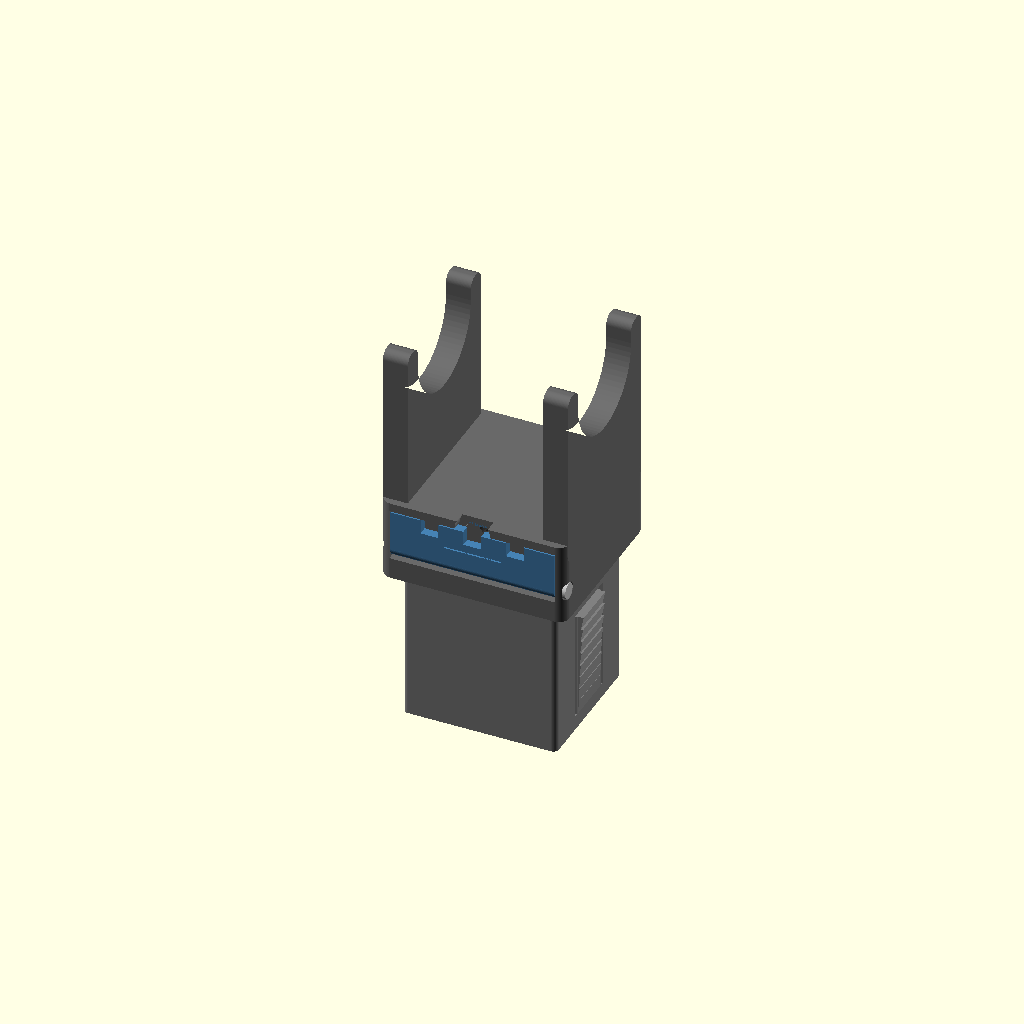
Cell 1 — every parameter at its default value.
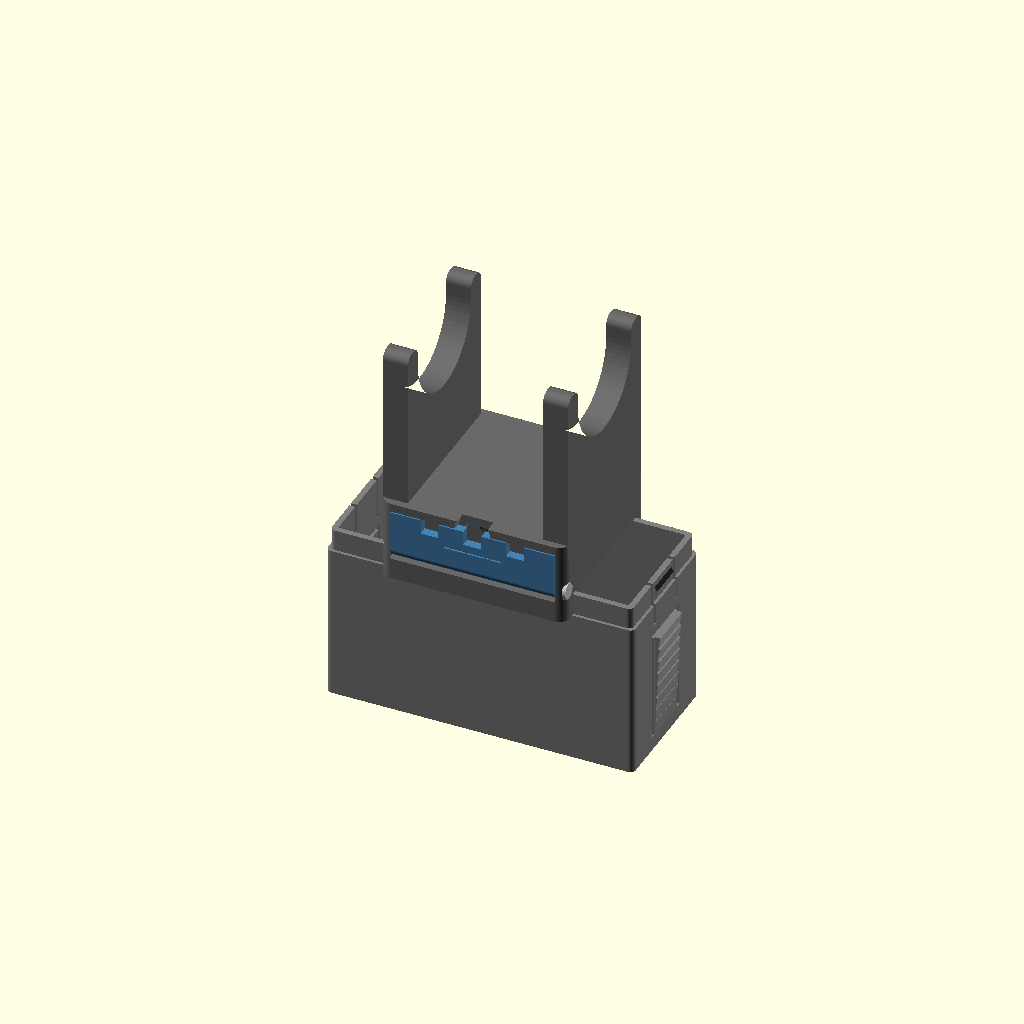
Cell 2 — BLK_X set to 86.4, the other parameters unchanged.
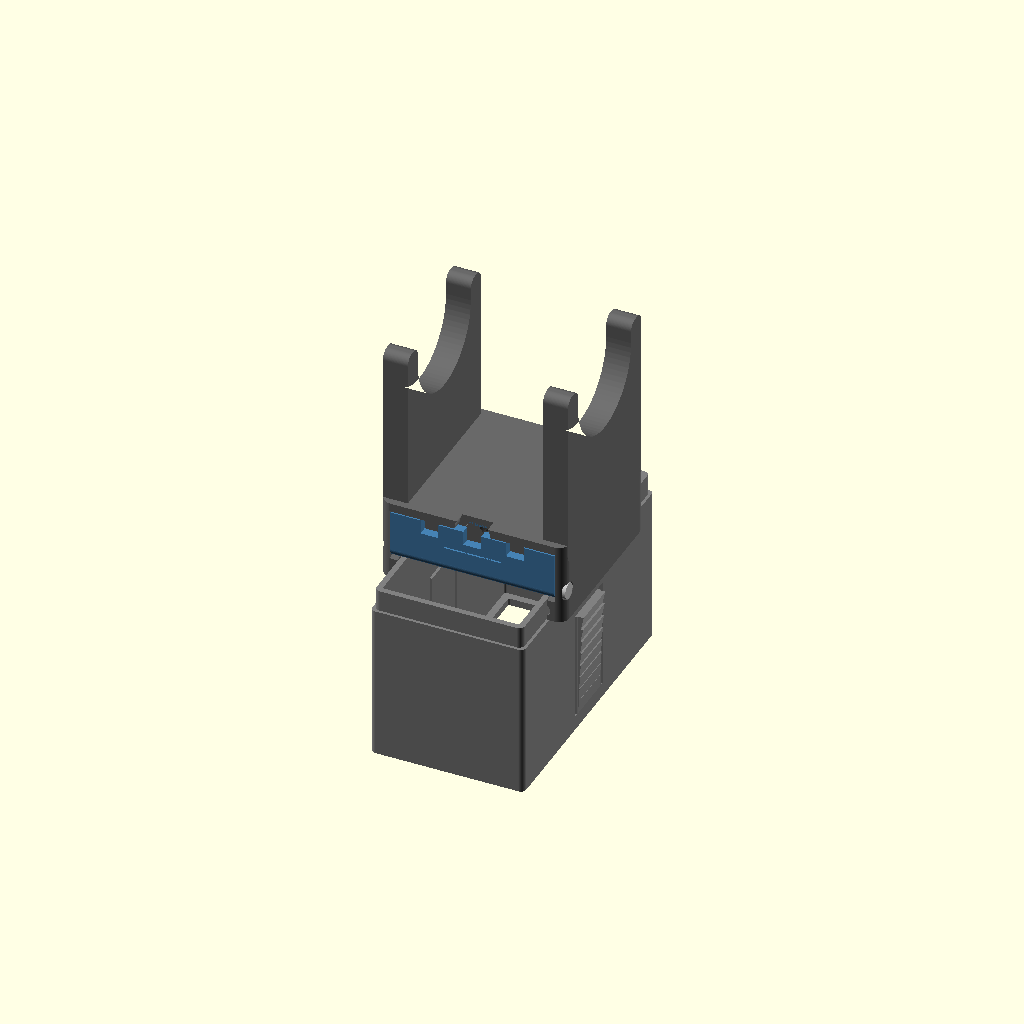
Cell 3 — BLK_Y set to 78.4, the other parameters unchanged.
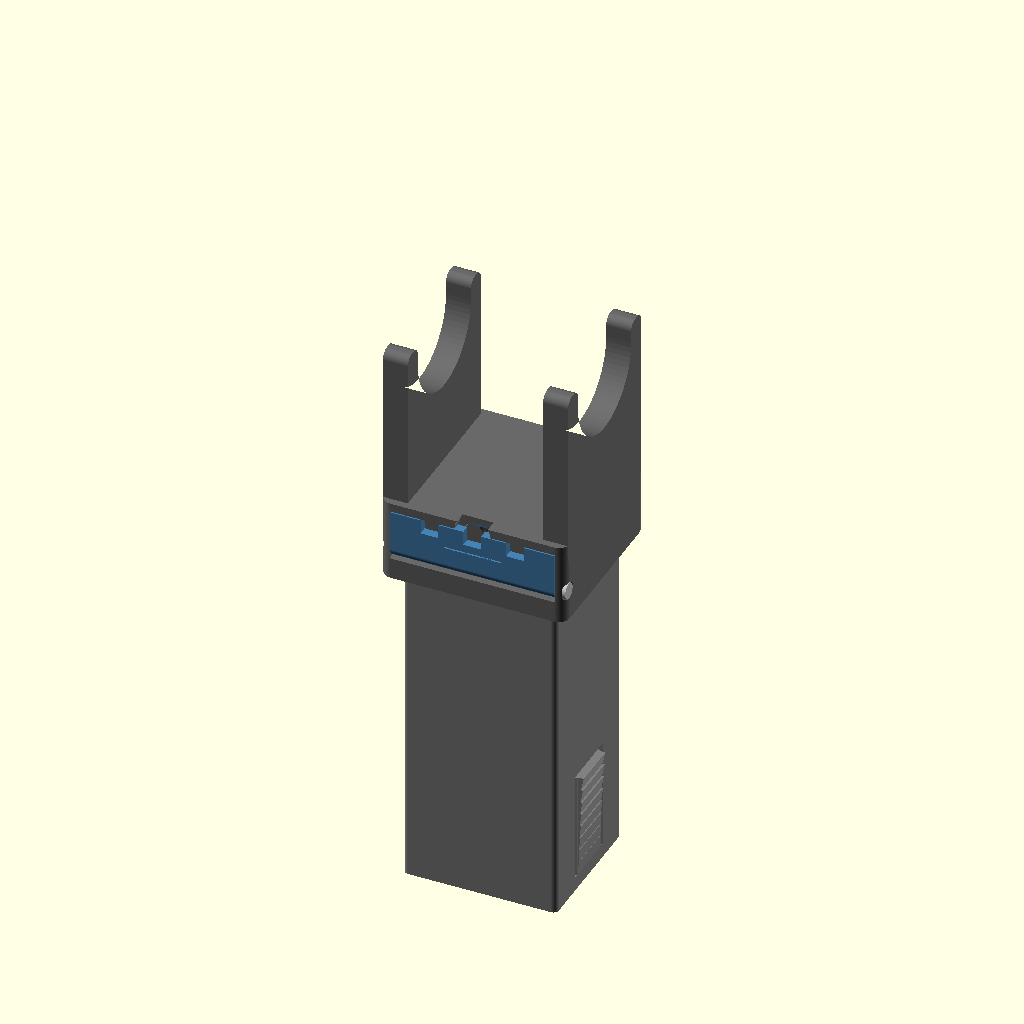
Cell 4 — BLK_H set to 100, the other parameters unchanged.
All cells are drawn from one camera (rotation 55°, 0°, 25°, orthographic, colour scheme Cornfield), so only the parameter changes between them.
OpenSCAD source file controller_stand.scad:
// Desk-grommet controller stand with hidden cable compartment
// ---------------------------------------------------------------
// 4 printed parts (mm):
//   1. insert block  - goes INTO the desk opening, held by barbed flex clips
//   2. top stand     - sits ON the desk, plugs onto the block, holds the controller
//   3. cable door    - hinged front door of the cable compartment
//   4. hinge pin     - holds the door (or use a 2.5 mm steel rod / nail)
//
// Export one part:   openscad -D 'PART="block"' -o block.stl controller_stand.scad
// PART = block | top | door | pin | plate (all parts, one print) | assembly | exploded
//
// Frame: X = width (52), Y = depth (front = -Y, door side), Z = up.
// Assembly z = 0 is the desk surface.

PART = "assembly";
DOOR_OPEN = 0;           // door angle in the assembly views (deg)
$fn = 72;

// ---------------- global fit ----------------
CLR = 0.25;              // sliding clearance per side (block neck <-> top socket)

// ---------------- 1. insert block ----------------
BLK_X = 43.2;            // across the 44 mm opening
BLK_Y = 39.2;            // along the opening ("mounting length")
BLK_H = 50;              // total height incl. neck
BLK_WALL = 2.4;
BLK_R = 1.5;             // corner radius
NECK_H = 6;              // neck that plugs into the top part
NECK_WALL = 1.6;
BOTTOM_LIP = 2;          // inward stiffening lip at the bottom (cables still pass)
BOTTOM_LIP_H = 2;

CLIP_W = 14;             // desk clip (barbed flex tongue) width
CLIP_Z0 = 4;             // root (anchored) height from block bottom
CLIP_Z1 = 34;            // free end height
CLIP_SLIT = 1.2;
CLIP_PROUD = 1.6;        // max barb height -> 1.2 mm grip in a 44 mm opening
CLIP_TEETH = 8;

SNAP_W = 12;             // neck snap tongue width
SNAP_SLIT = 1.0;
SNAP_LEN = 12;           // tongue length from the neck top downwards
SNAP_BUMP = 0.7;         // bump height

// ---------------- 2. top stand ----------------
TOP_X = 52;
TOP_Y = 48;
TOP_H = 68;
TOP_R = 3;
BASE_H = 23;             // height of the box under the cradle

UPRIGHT_T = 7;           // thickness of each cradle wall
UPRIGHT_Y = 44;          // depth of each cradle wall
U_W = 32;                // controller slot width (DualSense lower body)
U_BOTTOM = 46;           // height of the bottom of the U slot
HORN_R = 2.5;            // rounding of the horn tips

// cable compartment
COMP_FLOOR = 6;          // compartment floor (front strip) height
COMP_BACK_Y = -10;       // y of the compartment back wall
OPEN_X = 46.6;           // door opening width  (door 46 + 2 x 0.3)
OPEN_TOP = 20.6;         // door opening top    (door 14 + clearances)

CABLES = 3;
CABLE_PITCH = 12;
KEY_D = 10;              // round part (USB-C head seat)
KEY_SLOT = 6;            // cable groove width
KEY_TOP = 19.6;          // top of the Ø10 seat
KEY_DEPTH = 5;           // pocket depth into the back wall
CABLE_MOUTH = 3.6;       // lips at the groove mouth (cable clicks in); 6 = no lips
KEY_R = 1;               // fillet at the seat/groove shoulder

// ---------------- 3. door ----------------
DOOR_L = 46;
DOOR_H = 14;
DOOR_T = 2.5;
KNUCKLE_D = 5;           // hinge tube along the bottom edge
DOOR_GAP = 0.3;          // gap under the hinge tube
LATCH_X = 18;            // latch bumps at +/- this x
LATCH_W = 4;
LATCH_H = 0.6;           // bump height (more = firmer click)
NOTCH_W = 5;             // cable exit notches in the door top edge
NOTCH_D = 4;

// ---------------- 4. hinge pin ----------------
PIN_D = 2.5;
PIN_HOLE_DOOR = 2.9;     // door spins freely
PIN_HOLE_IN = 2.7;       // entry side wall (right, +X)
PIN_HOLE_PRESS = 2.4;    // far side wall (left, -X): press fit
PIN_HEAD_D = 4.5;
PIN_HEAD_T = 1.0;

// ---------------- derived ----------------
NECK_X = BLK_X - 2 * (BLK_WALL - NECK_WALL);   // 41.6
NECK_Y = BLK_Y - 2 * (BLK_WALL - NECK_WALL);   // 37.6
IN_X = BLK_X - 2 * BLK_WALL;                   // 38.4
IN_Y = BLK_Y - 2 * BLK_WALL;                   // 34.4
BODY_H = BLK_H - NECK_H;                       // 44
SOCK_X = NECK_X + 2 * CLR;
SOCK_Y = NECK_Y + 2 * CLR;
SOCK_H = NECK_H + 0.3;
SNAP_ZC = BODY_H + NECK_H / 2;                 // bump centre height on the block

HINGE_Y = -TOP_Y / 2 + DOOR_T;                 // hinge axis (top-part frame)
HINGE_Z = COMP_FLOOR + DOOR_GAP + KNUCKLE_D / 2;
DOOR_Z0 = COMP_FLOOR + DOOR_GAP;
PIN_X0 = -TOP_X / 2 + 0.7;                     // pin tip (0.7 mm inside left face)
PIN_X1 = TOP_X / 2 - PIN_HEAD_T;               // shank end / head start
PIN_LEN = PIN_X1 - PIN_X0;

function cable_x(i) = (i - (CABLES - 1) / 2) * CABLE_PITCH;

module rrect(x, y, h, r) {
    linear_extrude(h) offset(r = r) square([x - 2 * r, y - 2 * r], center = true);
}

// profile in the (x, z) plane extruded along y
module xz_extrude(w) { rotate([90, 0, 0]) linear_extrude(w, center = true) children(); }
// profile in the (y, z) plane extruded along x
module yz_extrude(w) { rotate([90, 0, 90]) linear_extrude(w, center = true) children(); }

// =================================================================
// 1. INSERT BLOCK (printed upright, z = 0 at its bottom)
// =================================================================
module clip_teeth_profile() {           // x = outward from the wall face, y = z
    L = CLIP_Z1 - CLIP_Z0;
    e = function(z) CLIP_PROUD * (z - CLIP_Z0) / L;
    pts = concat(
        [[0, CLIP_Z0]],
        [for (k = [1 : CLIP_TEETH]) let(z = CLIP_Z0 + k * L / CLIP_TEETH)
            each [[e(z), z], [k == CLIP_TEETH ? 0 : 0.55 * e(z), z]]]
    );
    polygon(concat(pts, [[-0.5, CLIP_Z1], [-0.5, CLIP_Z0]]));   // embedded 0.5 in the wall
}

module snap_bump_profile() {
    z = SNAP_ZC;
    polygon([[-0.5, z - 1.7], [0, z - 1.7], [SNAP_BUMP, z - 0.5], [SNAP_BUMP, z + 0.1], [0, z + 1.3], [-0.5, z + 1.3]]);
}

module block() {
    difference() {
        union() {
            rrect(BLK_X, BLK_Y, BODY_H, BLK_R);
            rrect(NECK_X, NECK_Y, BLK_H, BLK_R);
            for (s = [-1, 1]) {
                // barbed desk clips
                translate([s * BLK_X / 2, 0, 0]) mirror([s < 0 ? 1 : 0, 0, 0])
                    xz_extrude(CLIP_W - 1) clip_teeth_profile();
                // neck snap bumps
                translate([s * NECK_X / 2, 0, 0]) mirror([s < 0 ? 1 : 0, 0, 0])
                    xz_extrude(SNAP_W - 2) snap_bump_profile();
            }
        }
        // through bore (open top and bottom for the cables)
        translate([0, 0, -1]) rrect(IN_X, IN_Y, BLK_H + 2, 0.6);
        for (s = [-1, 1]) {
            // U-slit freeing the desk clip tongue (anchored at the bottom)
            for (t = [-1, 1])
                translate([s * BLK_X / 2, t * (CLIP_W + CLIP_SLIT) / 2, (CLIP_Z0 + CLIP_Z1 + CLIP_SLIT) / 2])
                    cube([2 * BLK_WALL + 2 * CLIP_PROUD + 2, CLIP_SLIT, CLIP_Z1 - CLIP_Z0 + CLIP_SLIT], center = true);
            translate([s * BLK_X / 2, 0, CLIP_Z1 + CLIP_SLIT / 2])
                cube([2 * BLK_WALL + 2 * CLIP_PROUD + 2, CLIP_W + 2 * CLIP_SLIT, CLIP_SLIT], center = true);
            // slits freeing the neck snap tongue (open at the top)
            for (t = [-1, 1])
                translate([s * BLK_X / 2, t * (SNAP_W + SNAP_SLIT) / 2, BLK_H - SNAP_LEN / 2 + 0.5])
                    cube([2 * BLK_WALL + 4, SNAP_SLIT, SNAP_LEN + 1], center = true);
        }
    }
    // bottom stiffening lip
    difference() {
        rrect(IN_X + 0.2, IN_Y + 0.2, BOTTOM_LIP_H, 0.6);
        translate([0, 0, -1]) rrect(IN_X - 2 * BOTTOM_LIP, IN_Y - 2 * BOTTOM_LIP, BOTTOM_LIP_H + 2, 0.6);
    }
}

// =================================================================
// 2. TOP STAND (printed upright, z = 0 = desk surface)
// =================================================================
module upright_profile() {             // 2D in (y, z)
    offset(r = -1.5) offset(r = 1.5)    // fillet the U bottom corners
    offset(r = HORN_R) offset(r = -HORN_R)   // round the horn tips
    difference() {
        translate([-UPRIGHT_Y / 2, BASE_H - 6]) square([UPRIGHT_Y, TOP_H - BASE_H + 6]);
        translate([0, U_BOTTOM + U_W / 2]) circle(d = U_W);
        translate([-U_W / 2, U_BOTTOM + U_W / 2]) square([U_W, TOP_H]);
    }
}

module keyhole_2d(slot) {              // 2D in (x, z), centred on x = 0
    offset(r = -KEY_R) offset(r = KEY_R) union() {
        translate([0, KEY_TOP - KEY_D / 2]) circle(d = KEY_D);
        translate([-slot / 2, -1]) square([slot, KEY_TOP - KEY_D / 2 + 1]);
    }
}

module socket_groove_profile() {       // x outward from the socket wall, y = z
    polygon([[-0.1, 1.2], [0.9, 2.2], [0.9, 3.4], [-0.1, 4.6]]);
}

module top_stand() {
    difference() {
        union() {
            rrect(TOP_X, TOP_Y, BASE_H, TOP_R);
            for (s = [-1, 1])
                translate([s * (TOP_X / 2 - UPRIGHT_T / 2), 0, 0]) yz_extrude(UPRIGHT_T) upright_profile();
        }
        // socket for the block neck
        translate([0, 0, -1]) rrect(SOCK_X, SOCK_Y, SOCK_H + 1, BLK_R + CLR);
        // snap grooves (block bumps click in here)
        for (s = [-1, 1])
            translate([s * SOCK_X / 2, 0, 0]) mirror([s < 0 ? 1 : 0, 0, 0])
                xz_extrude(SOCK_Y - 2) socket_groove_profile();
        // cable compartment (open at the front for the door, open below into the block)
        translate([-OPEN_X / 2, -TOP_Y / 2 - 1, COMP_FLOOR])
            cube([OPEN_X, COMP_BACK_Y + TOP_Y / 2 + 1, OPEN_TOP - COMP_FLOOR]);
        // hinge channel for the door tube
        translate([0, HINGE_Y, HINGE_Z]) rotate([0, 90, 0])
            cylinder(r = KNUCKLE_D / 2 + 0.3, h = OPEN_X, center = true);
        // pin holes: right = entry with counterbore, left = press fit
        translate([0, HINGE_Y, HINGE_Z]) rotate([0, 90, 0]) {
            translate([0, 0, OPEN_X / 2 - 0.1]) cylinder(d = PIN_HOLE_IN, h = 10);
            translate([0, 0, PIN_X1]) cylinder(d = PIN_HEAD_D + 0.5, h = 10);
            translate([0, 0, -TOP_X / 2 - 1]) cylinder(d = PIN_HOLE_PRESS, h = TOP_X / 2 - OPEN_X / 2 + 1.1);
        }
        // latch grooves in the opening ceiling
        for (s = [-1, 1])
            translate([s * LATCH_X - (LATCH_W + 1) / 2, -TOP_Y / 2 + 0.35, OPEN_TOP - 0.1])
                cube([LATCH_W + 1, 1.8, LATCH_H + 0.1]);
        // finger scoop above the door
        translate([0, -TOP_Y / 2, OPEN_TOP]) rotate([90, 0, 0]) cylinder(r = 5, h = 7, center = true);
        // keyhole cable pockets in the back wall
        for (i = [0 : CABLES - 1]) translate([cable_x(i), 0, 0]) {
            translate([0, COMP_BACK_Y + 1.2 + KEY_DEPTH / 2, 0]) xz_extrude(KEY_DEPTH) keyhole_2d(KEY_SLOT);
            translate([0, COMP_BACK_Y + 1.2 / 2, 0]) xz_extrude(1.2 + 0.2) keyhole_2d(CABLE_MOUTH);
        }
    }
}

// =================================================================
// 3. DOOR (local frame: outer face y = 0, bottom of hinge tube z = 0)
// =================================================================
module door() {
    difference() {
        union() {
            translate([-DOOR_L / 2, 0, KNUCKLE_D / 2]) cube([DOOR_L, DOOR_T, DOOR_H - KNUCKLE_D / 2]);
            translate([0, DOOR_T, KNUCKLE_D / 2]) rotate([0, 90, 0]) cylinder(d = KNUCKLE_D, h = DOOR_L, center = true);
            // snap latch bumps on the top edge
            for (s = [-1, 1]) translate([s * LATCH_X, 0, DOOR_H]) rotate([90, 0, 90])
                linear_extrude(LATCH_W, center = true)
                    polygon([[0.35, -0.3], [0.35, 0], [0.95, LATCH_H], [1.55, LATCH_H], [2.15, 0], [2.15, -0.3]]);
        }
        translate([0, DOOR_T, KNUCKLE_D / 2]) rotate([0, 90, 0]) cylinder(d = PIN_HOLE_DOOR, h = DOOR_L + 2, center = true);
        // cable exit notches
        for (i = [0 : CABLES - 1])
            translate([cable_x(i) - NOTCH_W / 2, -1, DOOR_H - NOTCH_D]) cube([NOTCH_W, DOOR_T + 2, NOTCH_D + 1]);
        // grip line on the outer face
        translate([-8, -0.01, DOOR_H - NOTCH_D - 2.6]) cube([16, 0.5, 0.8]);
    }
}

// =================================================================
// 4. HINGE PIN (lying along x, flat on the bed)
// =================================================================
module pin_body() rotate([0, 90, 0]) union() {     // along +x from the tip
    translate([0, 0, 0.8]) cylinder(d = PIN_D, h = PIN_LEN - 0.8);
    cylinder(d1 = PIN_D - 0.6, d2 = PIN_D, h = 0.8);            // lead-in
    translate([0, 0, PIN_LEN]) cylinder(d = PIN_HEAD_D, h = PIN_HEAD_T);
}

module hinge_pin() {                    // printed lying down on a 0.25 mm flat
    fz = PIN_D / 2 - 0.25;
    translate([0, 0, fz]) difference() {
        pin_body();
        translate([-1, -5, -10 - fz]) cube([PIN_LEN + PIN_HEAD_T + 2, 10, 10]);
    }
}

// =================================================================
// placement helpers (assembled positions)
// =================================================================
module placed_block(dz = 0) translate([0, 0, -BODY_H + dz]) block();
module placed_door(open = 0, dy = 0) translate([0, -TOP_Y / 2 + dy, DOOR_Z0])
    translate([0, DOOR_T, KNUCKLE_D / 2]) rotate([open, 0, 0]) translate([0, -DOOR_T, -KNUCKLE_D / 2]) door();
module placed_pin(dx = 0) translate([PIN_X0 + dx, HINGE_Y, HINGE_Z]) pin_body();

if (PART == "block") block();
else if (PART == "top") top_stand();
else if (PART == "door") rotate([90, 0, 0]) door();          // outer face on the bed
else if (PART == "pin") hinge_pin();
else if (PART == "plate") {                                  // everything on one bed (~110 x 110 mm)
    translate([-28, 18, 0]) top_stand();
    translate([30, 18, 0]) block();
    translate([0, -22, 0]) rotate([90, 0, 0]) door();
    for (i = [0, 1]) translate([-PIN_LEN / 2, -46 - 8 * i, 0]) hinge_pin();   // 1 spare pin
}
else if (PART == "assembly") {
    color("dimgray") top_stand();
    color("gray") placed_block();
    color("steelblue") placed_door(DOOR_OPEN);
    color("silver") placed_pin();
} else if (PART == "a_block") placed_block();
else if (PART == "a_door") placed_door(DOOR_OPEN);
else if (PART == "a_pin") placed_pin();
else if (PART == "desk") {
    color("dimgray") top_stand();
    color("gray") placed_block();
    color("steelblue") placed_door(DOOR_OPEN);
    color("silver") placed_pin();
    // preview only: 19 mm desk with a 100 x 44 opening
    color("burlywood", 0.45) translate([0, 0, -19]) difference() {
        translate([-90, -60, 0]) cube([180, 160, 19]);
        translate([-22, -BLK_Y / 2 - 0.4, -1]) cube([44, 100, 21]);
    }
}
else if (PART == "exploded") {
    color("dimgray") top_stand();
    color("gray") placed_block(-35);
    color("steelblue") placed_door(0, -25);
    color("silver") placed_pin(40);
}
Customizer parameters (derived from the source; name, type, default, range or options):
PART: string, default "assembly"
DOOR_OPEN: number, default 0
CLR: number, default 0.25
BLK_X: number, default 43.2
BLK_Y: number, default 39.2
BLK_H: number, default 50
BLK_WALL: number, default 2.4
BLK_R: number, default 1.5
NECK_H: number, default 6
NECK_WALL: number, default 1.6
BOTTOM_LIP: number, default 2
BOTTOM_LIP_H: number, default 2
CLIP_W: number, default 14
CLIP_Z0: number, default 4
CLIP_Z1: number, default 34
CLIP_SLIT: number, default 1.2
CLIP_PROUD: number, default 1.6
CLIP_TEETH: number, default 8
SNAP_W: number, default 12
SNAP_SLIT: number, default 1
SNAP_LEN: number, default 12
SNAP_BUMP: number, default 0.7
TOP_X: number, default 52
TOP_Y: number, default 48
TOP_H: number, default 68
TOP_R: number, default 3
BASE_H: number, default 23
UPRIGHT_T: number, default 7
UPRIGHT_Y: number, default 44
U_W: number, default 32
U_BOTTOM: number, default 46
HORN_R: number, default 2.5
COMP_FLOOR: number, default 6
COMP_BACK_Y: number, default -10
OPEN_X: number, default 46.6
OPEN_TOP: number, default 20.6
CABLES: number, default 3
CABLE_PITCH: number, default 12
KEY_D: number, default 10
KEY_SLOT: number, default 6
KEY_TOP: number, default 19.6
KEY_DEPTH: number, default 5
CABLE_MOUTH: number, default 3.6
KEY_R: number, default 1
DOOR_L: number, default 46
DOOR_H: number, default 14
DOOR_T: number, default 2.5
KNUCKLE_D: number, default 5
DOOR_GAP: number, default 0.3
LATCH_X: number, default 18
LATCH_W: number, default 4
LATCH_H: number, default 0.6
NOTCH_W: number, default 5
NOTCH_D: number, default 4
PIN_D: number, default 2.5
PIN_HOLE_DOOR: number, default 2.9
PIN_HOLE_IN: number, default 2.7
PIN_HOLE_PRESS: number, default 2.4
PIN_HEAD_D: number, default 4.5
PIN_HEAD_T: number, default 1
